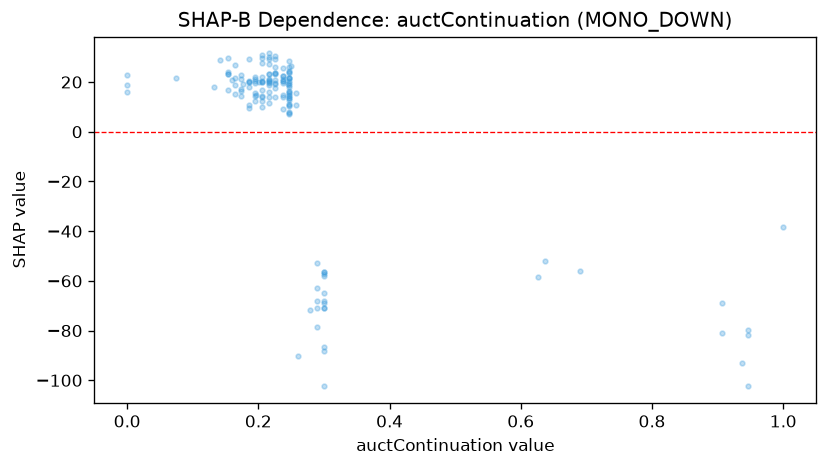

The data file committed next to this chart (first rows):
feature_value, shap_value
0.216, 30.11
0.141, 28.92
0.216, 20.2
0.206, 20.42
0.627, -58.55
0.216, 18.69
0.153, 29.73
0.153, 23.28
0.206, 27.65
0.164, 26.74
0.216, 27.29
0.247, 12.8
0.247, 26.17
0.279, -71.54
0.261, -90.2
0.206, 12.56
0.226, 23.1
0.3, -86.51
0.247, 15.39
0.247, 21.77
0.3, -71.05
0.226, 30.36
0.247, 23.72
0.216, 31.49
0.185, 29.1
0.29, -68.05
0.3, -102.3
0.206, 22.08
0.206, 29.58
0.637, -52.19
0.3, -88.4
0.174, 22.64
0.247, 21.77
0.247, 28.36
0.185, 20.3
0.226, 26.08
0.247, 18.97
0.195, 21.24
0.247, 13.52
0.216, 20.87
0.237, 25.58
0.216, 29.11
0.247, 20.46
0.216, 20.34
0.206, 30.94
0.247, 16.55
0.247, 14.25
0.947, -102.4
0.216, 11.5
0.69, -56.2
1.0, -38.13
0.3, -69.06
0.247, 24.1
0.226, 23.46
0.185, 10.87
0.185, 17.91
0.226, 19.68
0.247, 24.44
0.25, 26.44
0.226, 29.34
... 85 more rows
